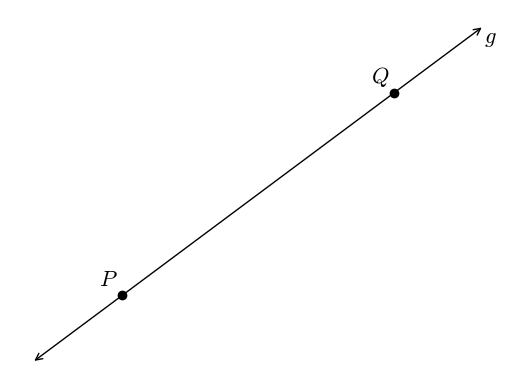

Here is the Python script that generated this plot:
#T# the following code shows how to draw a line in a two dimensional space

#T# to draw a line in a two dimensional space, the pyplot module of the matplotlib package is used
import matplotlib.pyplot as plt

#T# the patches module of the matplotlib package is used to draw shapes
import matplotlib.patches as mpatches

#T# create the figure and axes
fig1, ax1 = plt.subplots(1, 1)

#T# hide the spines and ticks
for it1 in ['top', 'bottom', 'left', 'right']:
    ax1.spines[it1].set_visible(False)
ax1.xaxis.set_visible(False)
ax1.yaxis.set_visible(False)

#T# create the variables that define the plot
p1 = (4, 3)
p2 = (7, 5)

rise1 = p2[1] - p1[1]
run1 = p2[0] -p1[0]

k1 = 3 #| factor to readjust the rise and run to make the line fit on the plot with better proportions (i.e. to make a shorter arrow)
rise1 = rise1/k1
run1 = run1/k1

#T# plot the figure
line1 = mpatches.FancyArrowPatch((p1[0] - run1, p1[1] - rise1), (p2[0] + run1, p2[1] + rise1), arrowstyle = '<->', mutation_scale = 12)
ax1.add_patch(line1)
plt.scatter([p1[0], p2[0]], [p1[1], p2[1]], color = 'k')

#T# set the math text font to the Latex default, Computer Modern
import matplotlib
matplotlib.rcParams['mathtext.fontset'] = 'cm'

#T# create the labels
plt.text(p1[0] - 0.05, p1[1] + 0.05, r'$P$', ha = 'right', va = 'bottom', size = 16)
plt.text(p2[0] - 0.05, p2[1] + 0.05, r'$Q$', ha = 'right', va = 'bottom', size = 16)
plt.text(p2[0] + run1, p2[1] + rise1, r'$g$', ha = 'left', va = 'top', size = 16)

#T# show the results
plt.show()